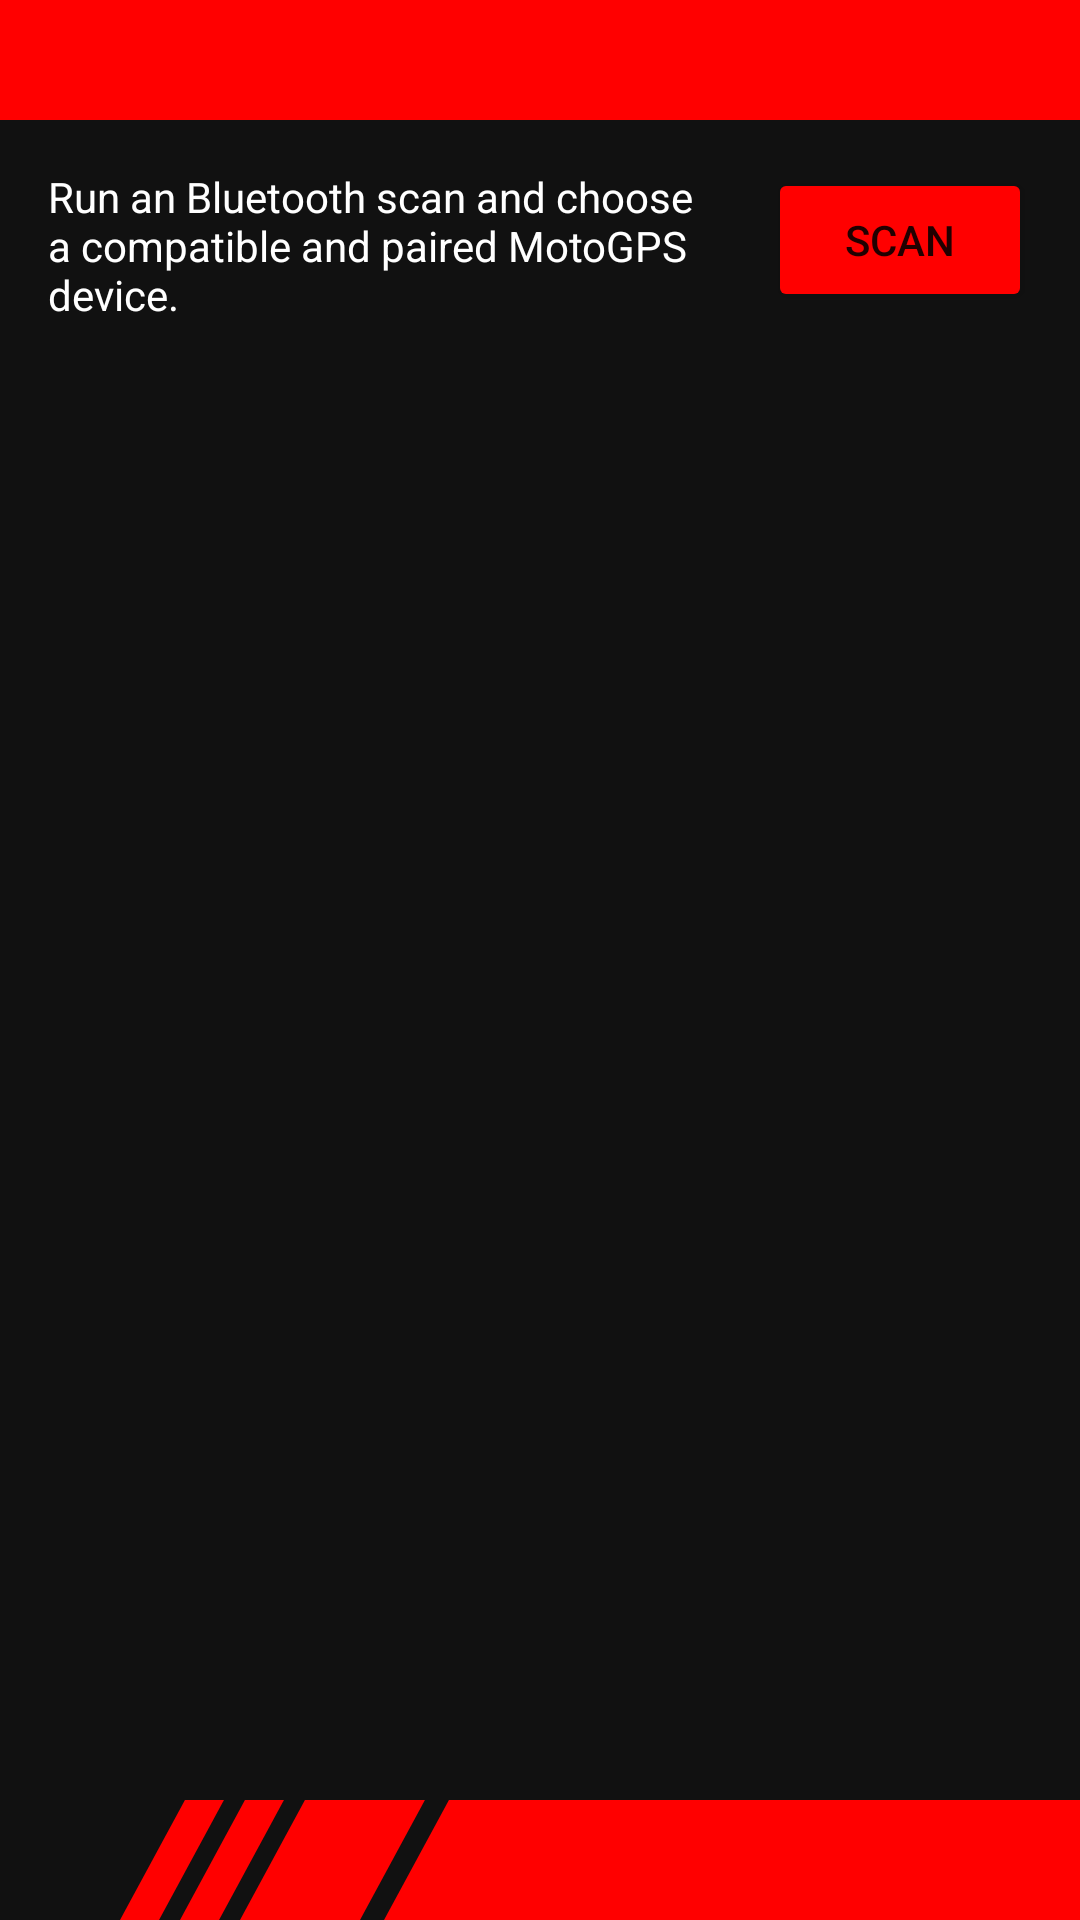

Produce the Android XML layout that renders to this screen, including the resource entries it uses.
<!-- AndroidManifest.xml: application theme Theme.MonkeydoGPSAlarm -->
<!-- res/layout/activity_main.xml -->
<?xml version="1.0" encoding="utf-8"?>
<androidx.constraintlayout.widget.ConstraintLayout xmlns:android="http://schemas.android.com/apk/res/android"
    xmlns:app="http://schemas.android.com/apk/res-auto"
    xmlns:tools="http://schemas.android.com/tools"
    android:layout_width="match_parent"
    android:layout_height="match_parent"
    android:background="@color/background"
    tools:context=".MainActivity">

    <Button
        android:id="@+id/button"
        android:layout_width="wrap_content"
        android:layout_height="wrap_content"
        android:layout_marginTop="16dp"
        android:layout_marginEnd="16dp"
        android:backgroundTint="@color/button"
        android:text="@string/scan"
        app:layout_constraintEnd_toEndOf="parent"
        app:layout_constraintTop_toBottomOf="@+id/imageView" />

    <androidx.recyclerview.widget.RecyclerView
        android:id="@+id/recyclerView"
        android:layout_width="0dp"
        android:layout_height="0dp"
        android:layout_marginStart="8dp"
        android:layout_marginTop="16dp"
        android:layout_marginEnd="8dp"
        android:layout_marginBottom="8dp"
        app:layout_constraintBottom_toTopOf="@+id/border_end_view"
        app:layout_constraintEnd_toEndOf="parent"
        app:layout_constraintStart_toStartOf="parent"
        app:layout_constraintTop_toBottomOf="@+id/button" />

    <TextView
        android:id="@+id/textView2"
        android:layout_width="0dp"
        android:layout_height="0dp"
        android:layout_marginStart="16dp"
        android:layout_marginEnd="8dp"
        android:text="@string/scan_instructions"
        android:textColor="@color/white"
        app:layout_constraintBottom_toBottomOf="@+id/button"
        app:layout_constraintEnd_toStartOf="@+id/button"
        app:layout_constraintHorizontal_bias="0.0"
        app:layout_constraintStart_toStartOf="parent"
        app:layout_constraintTop_toTopOf="@+id/button" />

    <ImageView
        android:id="@+id/imageView"
        android:layout_width="0dp"
        android:layout_height="40dp"
        android:scaleType="fitXY"
        app:layout_constraintEnd_toEndOf="parent"
        app:layout_constraintStart_toStartOf="parent"
        app:layout_constraintTop_toTopOf="parent"
        app:srcCompat="@drawable/ic_border" />

    <ImageView
        android:id="@+id/border_end_view"
        android:layout_width="0dp"
        android:layout_height="40dp"
        android:scaleType="fitXY"
        app:layout_constraintBottom_toBottomOf="parent"
        app:layout_constraintEnd_toEndOf="parent"
        app:layout_constraintStart_toEndOf="@+id/border_view"
        app:srcCompat="@drawable/ic_border" />

    <ImageView
        android:id="@+id/border_view"
        android:layout_width="128dp"
        android:layout_height="40dp"
        android:layout_marginStart="40dp"
        android:scaleType="fitXY"
        app:layout_constraintBottom_toBottomOf="parent"
        app:layout_constraintStart_toStartOf="parent"
        app:srcCompat="@drawable/ic_border_end" />
</androidx.constraintlayout.widget.ConstraintLayout>
<!-- resources referenced by this layout -->
<resources>
  <color name="background">#111111</color>
  <color name="button">#FF0000</color>
  <color name="white">#FFFFFFFF</color>
  <!-- drawable ic_border (drawable) -->
  <vector xmlns:android="http://schemas.android.com/apk/res/android"
      android:width="10dp"
      android:height="10dp"
      android:viewportWidth="10"
      android:viewportHeight="10">
    <path
        android:pathData="M0,-0H10V10H0Z"
        android:strokeLineJoin="bevel"
        android:strokeWidth="2.10715"
        android:fillColor="#ff0000"
        android:strokeColor="#00000000"
        android:strokeLineCap="square"/>
  </vector>
  <!-- drawable ic_border_end (drawable) -->
  <vector xmlns:android="http://schemas.android.com/apk/res/android"
      android:width="32dp"
      android:height="10dp"
      android:viewportWidth="32"
      android:viewportHeight="10">
    <path
        android:pathData="m10.4122,-0h3.2514L8.2514,10H5Z"
        android:strokeLineJoin="bevel"
        android:strokeWidth="2.10715"
        android:fillColor="#ff0000"
        android:strokeColor="#00000000"
        android:strokeLineCap="square"/>
    <path
        android:pathData="m15.4122,-0h10L20,10H10Z"
        android:strokeLineJoin="bevel"
        android:strokeWidth="2.10715"
        android:fillColor="#ff0000"
        android:strokeColor="#00000000"
        android:strokeLineCap="square"/>
    <path
        android:pathData="m5.4122,-0h3.2514L3.2514,10H0Z"
        android:strokeLineJoin="bevel"
        android:strokeWidth="2.10715"
        android:fillColor="#ff0000"
        android:strokeColor="#00000000"
        android:strokeLineCap="square"/>
    <path
        android:pathData="M27.4122,-0H32V10H22Z"
        android:strokeLineJoin="bevel"
        android:strokeWidth="2.10715"
        android:fillColor="#ff0000"
        android:strokeColor="#00000000"
        android:strokeLineCap="square"/>
  </vector>
  <string name="scan">Scan</string>
  <string name="scan_instructions">Run an Bluetooth scan and choose a compatible and paired MotoGPS device.</string>
  <style name="Theme.MonkeydoGPSAlarm" parent="Theme.AppCompat.Light.NoActionBar">
          
          <item name="colorPrimary">@color/purple_500</item>
          <item name="colorPrimaryVariant">@color/purple_700</item>
          <item name="colorOnPrimary">@color/white</item>
          
          <item name="colorSecondary">@color/teal_200</item>
          <item name="colorSecondaryVariant">@color/teal_700</item>
          <item name="colorOnSecondary">@color/black</item>
          
          <item name="android:statusBarColor" tools:targetApi="l">?attr/colorPrimaryVariant</item>
          
      </style>
  <color name="purple_500">#FF6200EE</color>
  <color name="purple_700">#FF3700B3</color>
  <color name="teal_200">#FF03DAC5</color>
  <color name="teal_700">#FF018786</color>
  <color name="black">#FF000000</color>
</resources>
